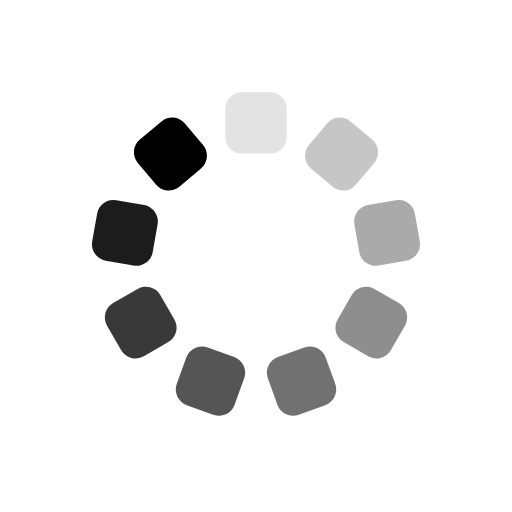
t = 0.00 s
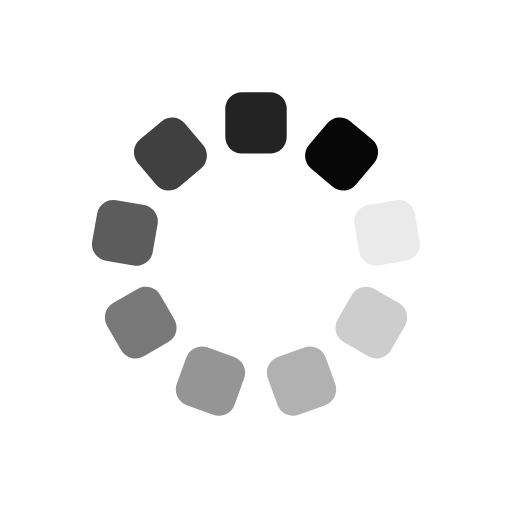
t = 0.25 s
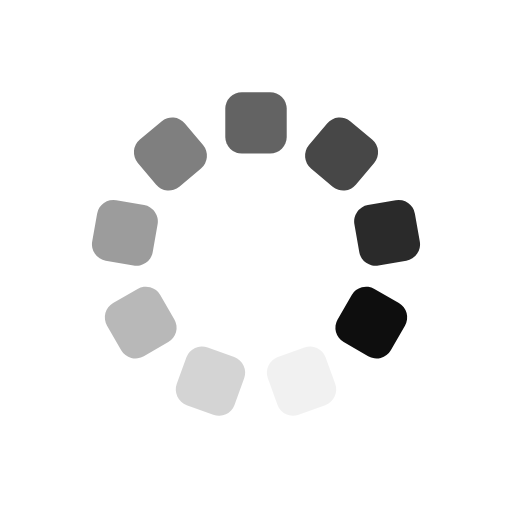
t = 0.50 s
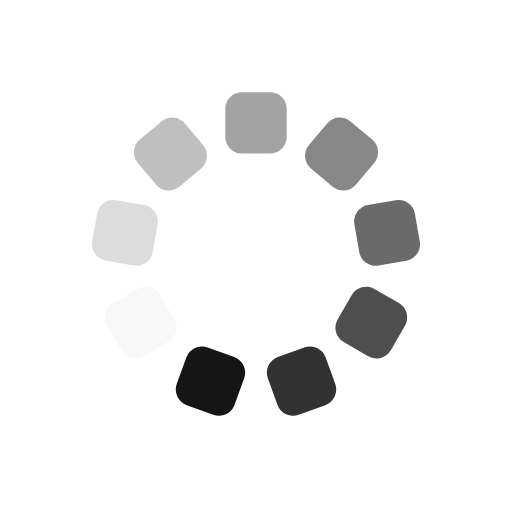
t = 0.75 s

The animated SVG that drew these frames (rendered in a browser with its animation timeline set to each time). Animation: 9 SMIL elements (animate=9); one cycle of 1.00 s, repeats indefinitely.

<svg xmlns="http://www.w3.org/2000/svg" viewBox="0 0 100 100" preserveAspectRatio="xMidYMid" width="200" height="200" style="shape-rendering: auto; display: block; background: none;" xmlns:xlink="http://www.w3.org/1999/xlink"><g><g transform="rotate(0 50 50)">
  <rect fill="#000000" height="12" width="12" ry="3.24" rx="3.24" y="18" x="44">
    <animate repeatCount="indefinite" begin="-0.8888888888888888s" dur="1s" keyTimes="0;1" values="1;0" attributeName="opacity"></animate>
  </rect>
</g><g transform="rotate(40 50 50)">
  <rect fill="#000000" height="12" width="12" ry="3.24" rx="3.24" y="18" x="44">
    <animate repeatCount="indefinite" begin="-0.7777777777777778s" dur="1s" keyTimes="0;1" values="1;0" attributeName="opacity"></animate>
  </rect>
</g><g transform="rotate(80 50 50)">
  <rect fill="#000000" height="12" width="12" ry="3.24" rx="3.24" y="18" x="44">
    <animate repeatCount="indefinite" begin="-0.6666666666666666s" dur="1s" keyTimes="0;1" values="1;0" attributeName="opacity"></animate>
  </rect>
</g><g transform="rotate(120 50 50)">
  <rect fill="#000000" height="12" width="12" ry="3.24" rx="3.24" y="18" x="44">
    <animate repeatCount="indefinite" begin="-0.5555555555555556s" dur="1s" keyTimes="0;1" values="1;0" attributeName="opacity"></animate>
  </rect>
</g><g transform="rotate(160 50 50)">
  <rect fill="#000000" height="12" width="12" ry="3.24" rx="3.24" y="18" x="44">
    <animate repeatCount="indefinite" begin="-0.4444444444444444s" dur="1s" keyTimes="0;1" values="1;0" attributeName="opacity"></animate>
  </rect>
</g><g transform="rotate(200 50 50)">
  <rect fill="#000000" height="12" width="12" ry="3.24" rx="3.24" y="18" x="44">
    <animate repeatCount="indefinite" begin="-0.3333333333333333s" dur="1s" keyTimes="0;1" values="1;0" attributeName="opacity"></animate>
  </rect>
</g><g transform="rotate(240 50 50)">
  <rect fill="#000000" height="12" width="12" ry="3.24" rx="3.24" y="18" x="44">
    <animate repeatCount="indefinite" begin="-0.2222222222222222s" dur="1s" keyTimes="0;1" values="1;0" attributeName="opacity"></animate>
  </rect>
</g><g transform="rotate(280 50 50)">
  <rect fill="#000000" height="12" width="12" ry="3.24" rx="3.24" y="18" x="44">
    <animate repeatCount="indefinite" begin="-0.1111111111111111s" dur="1s" keyTimes="0;1" values="1;0" attributeName="opacity"></animate>
  </rect>
</g><g transform="rotate(320 50 50)">
  <rect fill="#000000" height="12" width="12" ry="3.24" rx="3.24" y="18" x="44">
    <animate repeatCount="indefinite" begin="0s" dur="1s" keyTimes="0;1" values="1;0" attributeName="opacity"></animate>
  </rect>
</g><g></g></g><!-- [ldio] generated by https://loading.io --></svg>
